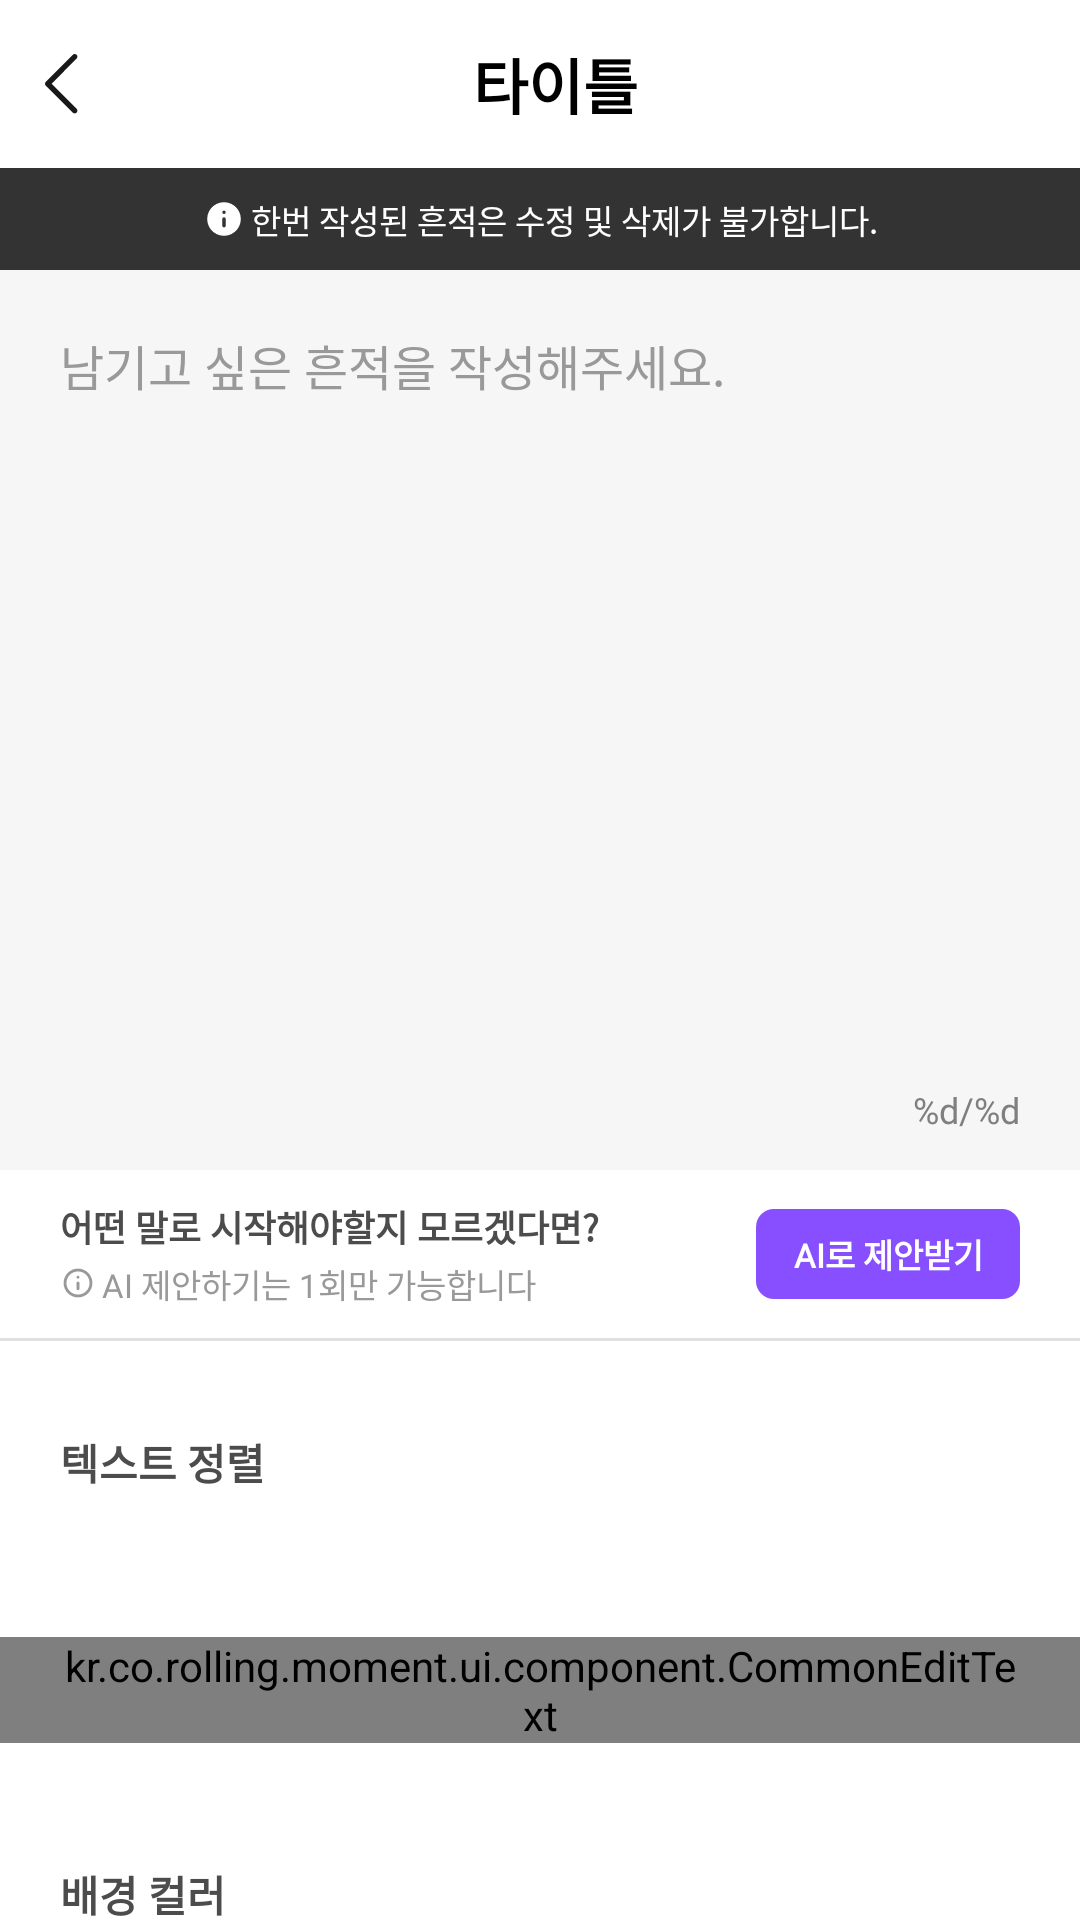

Reconstruct the res/layout file that produces this screen, plus the resources it refers to.
<!-- AndroidManifest.xml: application theme Theme.RollingMoment -->
<!-- res/layout/fragment_trace_create.xml -->
<?xml version="1.0" encoding="utf-8"?>
<androidx.constraintlayout.widget.ConstraintLayout xmlns:android="http://schemas.android.com/apk/res/android"
    xmlns:app="http://schemas.android.com/apk/res-auto"
    xmlns:tools="http://schemas.android.com/tools"
    android:layout_width="match_parent"
    android:layout_height="match_parent">

    <include
        android:id="@+id/layoutToolBar"
        layout="@layout/layout_toolbar"
        android:layout_width="match_parent"
        android:layout_height="56dp"
        app:layout_constraintTop_toTopOf="parent" />

    <androidx.core.widget.NestedScrollView
        android:layout_width="match_parent"
        android:layout_height="0dp"
        android:fillViewport="true"
        app:layout_constraintBottom_toBottomOf="parent"
        app:layout_constraintTop_toBottomOf="@id/layoutToolBar">

        <androidx.constraintlayout.widget.ConstraintLayout
            android:layout_width="match_parent"
            android:layout_height="match_parent">

            <View
                android:id="@+id/view"
                android:layout_width="match_parent"
                android:layout_height="34dp"
                android:background="@color/C333333"
                app:layout_constraintTop_toTopOf="parent" />

            <TextView
                android:id="@+id/tvInfo"
                style="@style/L911Medium"
                android:layout_width="wrap_content"
                android:layout_height="wrap_content"
                android:text="@string/trace_create_info"
                android:textColor="@color/CFFFFFF"
                android:drawablePadding="2dp"
                app:drawableStartCompat="@drawable/ic_info"
                app:layout_constraintBottom_toBottomOf="@id/view"
                app:layout_constraintEnd_toEndOf="parent"
                app:layout_constraintStart_toStartOf="parent"
                app:layout_constraintTop_toTopOf="@id/view" />

            <androidx.constraintlayout.widget.ConstraintLayout
                android:id="@+id/layoutTrace"
                android:layout_width="match_parent"
                android:layout_height="300dp"
                android:background="@color/CF6F6F6"
                app:layout_constraintTop_toBottomOf="@id/view">

                <EditText
                    android:id="@+id/etTrace"
                    style="@style/L216Medium"
                    android:layout_width="match_parent"
                    android:layout_height="match_parent"
                    android:background="@null"
                    android:gravity="top"
                    android:hint="@string/trace_create_edit_hint"
                    android:maxLength="500"
                    android:paddingHorizontal="20dp"
                    android:paddingTop="20dp"
                    android:paddingBottom="38dp"
                    android:textColor="@color/C171719"
                    android:textColorHint="@color/C999999" />

                <TextView
                    android:id="@+id/tvLength"
                    style="@style/L612Medium"
                    android:layout_width="wrap_content"
                    android:layout_height="wrap_content"
                    android:layout_marginEnd="20dp"
                    android:layout_marginBottom="12dp"
                    android:text="@string/edit_text_length_check"
                    android:textColor="@color/C7F7F7F"
                    app:layout_constraintBottom_toBottomOf="parent"
                    app:layout_constraintEnd_toEndOf="parent" />
            </androidx.constraintlayout.widget.ConstraintLayout>

            <androidx.constraintlayout.widget.Group
                android:id="@+id/groupAi"
                android:layout_width="wrap_content"
                android:layout_height="wrap_content"
                app:constraint_referenced_ids="tvAiTitle, btnAi, viewDivider, tvAiDescription" />

            <TextView
                android:id="@+id/tvAiTitle"
                style="@style/L512Bold"
                android:layout_width="wrap_content"
                android:layout_height="wrap_content"
                android:layout_marginStart="20dp"
                android:paddingTop="10dp"
                android:text="@string/trace_create_ai_title"
                android:textColor="@color/C4C4C4C"
                app:layout_constraintStart_toStartOf="parent"
                app:layout_constraintTop_toBottomOf="@id/layoutTrace" />

            <TextView
                android:id="@+id/tvAiDescription"
                style="@style/L911Medium"
                android:layout_width="wrap_content"
                android:layout_height="wrap_content"
                android:layout_marginTop="2dp"
                android:drawablePadding="2dp"
                android:paddingBottom="10dp"
                android:text="@string/trace_create_ai_description"
                android:textColor="@color/C999999"
                app:drawableStartCompat="@drawable/ic_info_gray"
                app:layout_constraintStart_toStartOf="@id/tvAiTitle"
                app:layout_constraintTop_toBottomOf="@id/tvAiTitle" />


            <androidx.appcompat.widget.AppCompatButton
                android:id="@+id/btnAi"
                style="@style/L1011Medium"
                android:layout_width="wrap_content"
                android:layout_height="30dp"
                android:layout_marginEnd="20dp"
                android:background="@drawable/shape_6_874fff"
                android:text="@string/trace_create_ai_button"
                android:textColor="@color/CFFFFFF"
                app:layout_constraintBottom_toBottomOf="@id/tvAiDescription"
                app:layout_constraintEnd_toEndOf="parent"
                app:layout_constraintTop_toTopOf="@id/tvAiTitle" />

            <View
                android:id="@+id/viewDivider"
                android:layout_width="match_parent"
                android:layout_height="1dp"
                android:background="@color/CE0E0E2"
                app:layout_constraintTop_toBottomOf="@id/tvAiDescription" />

            <TextView
                android:id="@+id/tvTextAlign"
                style="@style/L314Bold"
                android:layout_width="wrap_content"
                android:layout_height="wrap_content"
                android:layout_marginStart="20dp"
                android:layout_marginTop="30dp"
                android:text="@string/trace_create_alignment_title"
                android:textColor="@color/C4C4C4C"
                app:layout_constraintStart_toStartOf="parent"
                app:layout_constraintTop_toBottomOf="@id/viewDivider" />

            <androidx.recyclerview.widget.RecyclerView
                android:id="@+id/rvAlign"
                android:layout_width="wrap_content"
                android:layout_height="wrap_content"
                android:layout_marginTop="8dp"
                android:orientation="horizontal"
                app:layoutManager="androidx.recyclerview.widget.LinearLayoutManager"
                app:layout_constraintStart_toStartOf="@id/tvTextAlign"
                app:layout_constraintTop_toBottomOf="@id/tvTextAlign"
                tools:itemCount="3"
                tools:listitem="@layout/item_text_align" />

            <kr.co.rolling.moment.ui.component.CommonEditText
                android:id="@+id/etFont"
                android:layout_width="match_parent"
                android:layout_height="wrap_content"
                android:layout_marginTop="40dp"
                android:paddingHorizontal="20dp"
                app:helperText="@string/trace_create_font_helper"
                app:hintText="@string/trace_create_font_hint"
                app:iconDrawable="@drawable/ic_chevron_right"
                app:isClickable="true"
                app:layout_constraintTop_toBottomOf="@id/rvAlign" />

            <TextView
                android:id="@+id/tvBackgroundColor"
                style="@style/L314Bold"
                android:layout_width="wrap_content"
                android:layout_height="wrap_content"
                android:layout_marginStart="20dp"
                android:layout_marginTop="40dp"
                android:text="@string/trace_create_background"
                android:textColor="@color/C4C4C4C"
                app:layout_constraintStart_toStartOf="parent"
                app:layout_constraintTop_toBottomOf="@id/etFont" />

            <androidx.recyclerview.widget.RecyclerView
                android:id="@+id/rvBackgroundColor"
                android:layout_width="0dp"
                android:layout_height="wrap_content"
                android:layout_marginHorizontal="20dp"
                android:layout_marginTop="8dp"
                android:orientation="vertical"
                app:layoutManager="androidx.recyclerview.widget.GridLayoutManager"
                app:layout_constraintEnd_toEndOf="parent"
                app:layout_constraintStart_toStartOf="parent"
                app:layout_constraintTop_toBottomOf="@id/tvBackgroundColor"
                app:spanCount="5"
                tools:listitem="@layout/item_trace_background" />

            <androidx.appcompat.widget.AppCompatButton
                style="@style/L116Bold"
                android:id="@+id/btnConfirm"
                android:layout_width="match_parent"
                android:layout_height="50dp"
                android:layout_marginHorizontal="20dp"
                android:layout_marginBottom="40dp"
                android:background="@drawable/selector_common_button"
                android:enabled="false"
                android:text="@string/confirm"
                android:layout_marginTop="40dp"
                app:layout_constraintBottom_toBottomOf="parent"
                android:textColor="@color/selector_common_button_text"
                app:layout_constraintTop_toBottomOf="@id/rvBackgroundColor" />

        </androidx.constraintlayout.widget.ConstraintLayout>
    </androidx.core.widget.NestedScrollView>
</androidx.constraintlayout.widget.ConstraintLayout>
<!-- res/layout/layout_toolbar.xml (included above) -->
<?xml version="1.0" encoding="utf-8"?>
<androidx.constraintlayout.widget.ConstraintLayout xmlns:android="http://schemas.android.com/apk/res/android"
    xmlns:app="http://schemas.android.com/apk/res-auto"
    xmlns:tools="http://schemas.android.com/tools"
    android:layout_width="match_parent"
    android:layout_height="56dp">

    <ImageView
        android:id="@+id/ivBack"
        android:layout_width="wrap_content"
        android:layout_height="wrap_content"
        android:padding="10dp"
        android:src="@drawable/ic_chevron_left"
        app:layout_constraintBottom_toBottomOf="parent"
        app:layout_constraintStart_toStartOf="parent"
        app:layout_constraintTop_toTopOf="parent" />

    <TextView
        android:id="@+id/tvToolbarTitle"
        style="@style/T320Bold"
        android:layout_width="0dp"
        android:layout_height="wrap_content"
        android:textAlignment="center"
        android:textColor="@color/C000000"
        app:layout_constraintBottom_toBottomOf="parent"
        app:layout_constraintEnd_toStartOf="@id/ivClose"
        app:layout_constraintStart_toEndOf="@id/ivBack"
        app:layout_constraintTop_toTopOf="parent"
        tools:text="타이틀" />

    <ImageView
        android:id="@+id/ivClose"
        android:layout_width="wrap_content"
        android:layout_height="wrap_content"
        android:layout_marginEnd="10dp"
        android:src="@drawable/ic_close"
        android:visibility="invisible"
        app:layout_constraintBottom_toBottomOf="parent"
        app:layout_constraintEnd_toEndOf="parent"
        app:layout_constraintTop_toTopOf="parent" />
</androidx.constraintlayout.widget.ConstraintLayout>
<!-- res/layout/item_text_align.xml (included above) -->
<?xml version="1.0" encoding="utf-8"?>
<androidx.constraintlayout.widget.ConstraintLayout xmlns:android="http://schemas.android.com/apk/res/android"
    xmlns:app="http://schemas.android.com/apk/res-auto"
    android:layout_width="wrap_content"
    android:layout_height="wrap_content">

    <ImageView
        android:id="@+id/ivAlign"
        android:layout_width="wrap_content"
        android:layout_height="wrap_content"
        android:background="@drawable/shape_6_fafafa"
        android:padding="12dp"
        android:src="@drawable/ic_left"
        app:layout_constraintStart_toStartOf="parent"
        app:layout_constraintTop_toTopOf="parent" />

    <TextView
        android:id="@+id/tvAlign"
        style="@style/L612Medium"
        android:layout_width="0dp"
        android:layout_height="wrap_content"
        android:layout_marginTop="6dp"
        android:text="@string/trace_create_alignment_left"
        android:textColor="@color/C7F7F7F"
        app:layout_constraintEnd_toEndOf="@id/ivAlign"
        app:layout_constraintStart_toStartOf="@id/ivAlign"
        app:layout_constraintTop_toBottomOf="@id/ivAlign" />


</androidx.constraintlayout.widget.ConstraintLayout>
<!-- res/layout/item_trace_background.xml (included above) -->
<?xml version="1.0" encoding="utf-8"?>
<androidx.constraintlayout.widget.ConstraintLayout xmlns:android="http://schemas.android.com/apk/res/android"
    android:layout_width="match_parent"
    android:layout_height="60dp" />
<!-- resources referenced by this layout -->
<resources>
  <color name="C000000">#000000</color>
  <color name="C171719">#171719</color>
  <color name="C333333">#333333</color>
  <color name="C4C4C4C">#4C4C4C</color>
  <color name="C7F7F7F">#7F7F7F</color>
  <color name="C999999">#999999</color>
  <color name="CE0E0E2">#E0E0E2</color>
  <color name="CF6F6F6">#F6F6F6</color>
  <color name="CFFFFFF">#FFFFFF</color>
  <!-- drawable selector_common_button (drawable) -->
  <?xml version="1.0" encoding="utf-8"?>
  <selector xmlns:android="http://schemas.android.com/apk/res/android">
      <item android:state_enabled="true" android:drawable="@drawable/shape_6_171719"/>
      <item android:state_enabled="false" android:drawable="@drawable/shape_6_f0f0f0"/>
  </selector>
  <!-- drawable shape_6_874fff (drawable) -->
  <?xml version="1.0" encoding="utf-8"?>
  <shape xmlns:android="http://schemas.android.com/apk/res/android">
      <corners android:radius="6dp"/>
      <solid android:color="@color/C874FFF"/>
  </shape>
  <!-- drawable shape_6_fafafa (drawable) -->
  <?xml version="1.0" encoding="utf-8"?>
  <shape xmlns:android="http://schemas.android.com/apk/res/android">
      <corners android:radius="6dp"/>
      <solid android:color="@color/CFAFAFA"/>
  </shape>
  <string name="confirm">확인</string>
  <string name="edit_text_length_check">%d/%d</string>
  <string name="trace_create_ai_button">AI로 제안받기</string>
  <string name="trace_create_ai_description">AI 제안하기는 1회만 가능합니다</string>
  <string name="trace_create_ai_title">어떤 말로 시작해야할지 모르겠다면?</string>
  <string name="trace_create_alignment_left">좌측 정렬</string>
  <string name="trace_create_alignment_title">텍스트 정렬</string>
  <string name="trace_create_background">배경 컬러</string>
  <string name="trace_create_edit_hint">남기고 싶은 흔적을 작성해주세요.</string>
  <string name="trace_create_font_helper">폰트 선택</string>
  <string name="trace_create_font_hint">폰트를 선택해주세요</string>
  <string name="trace_create_info">한번 작성된 흔적은 수정 및 삭제가 불가합니다.</string>
  <style name="L1011Medium" parent="BoldTextView">
          <item name="android:textSize">11dp</item>
      </style>
  <style name="L116Bold" parent="BoldTextView">
          <item name="android:textSize">16dp</item>
      </style>
  <style name="L216Medium" parent="MediumTextView">
          <item name="android:textSize">16dp</item>
      </style>
  <style name="L314Bold" parent="BoldTextView">
          <item name="android:textSize">14dp</item>
      </style>
  <style name="L512Bold" parent="BoldTextView">
          <item name="android:textSize">12dp</item>
      </style>
  <style name="L612Medium" parent="MediumTextView">
          <item name="android:textSize">12dp</item>
      </style>
  <style name="L911Medium" parent="MediumTextView">
          <item name="android:textSize">11dp</item>
      </style>
  <style name="T320Bold" parent="BoldTextView">
          <item name="android:textSize">20dp</item>
      </style>
      /
  <!-- drawable shape_6_171719 (drawable) -->
  <?xml version="1.0" encoding="utf-8"?>
  <shape xmlns:android="http://schemas.android.com/apk/res/android">
      <corners android:radius="6dp"/>
      <solid android:color="@color/C171719"/>
  </shape>
  <!-- drawable shape_6_f0f0f0 (drawable) -->
  <?xml version="1.0" encoding="utf-8"?>
  <shape xmlns:android="http://schemas.android.com/apk/res/android">
      <corners android:radius="6dp"/>
      <solid android:color="@color/CF0F0F0"/>
  </shape>
  <color name="C874FFF">#874FFF</color>
  <color name="CFAFAFA">#FAFAFA</color>
  <style name="BoldTextView" parent="Widget.AppCompat.TextView">
          <item name="android:textStyle">bold</item>
          <item name="android:fontFamily">@font/pretendard_bold</item>
      </style>
  <style name="MediumTextView" parent="Widget.AppCompat.TextView">
          <item name="android:textStyle">normal</item>
          <item name="android:fontFamily">@font/pretendard_medium</item>
      </style>
  <color name="CF0F0F0">#F0F0F0</color>
</resources>
